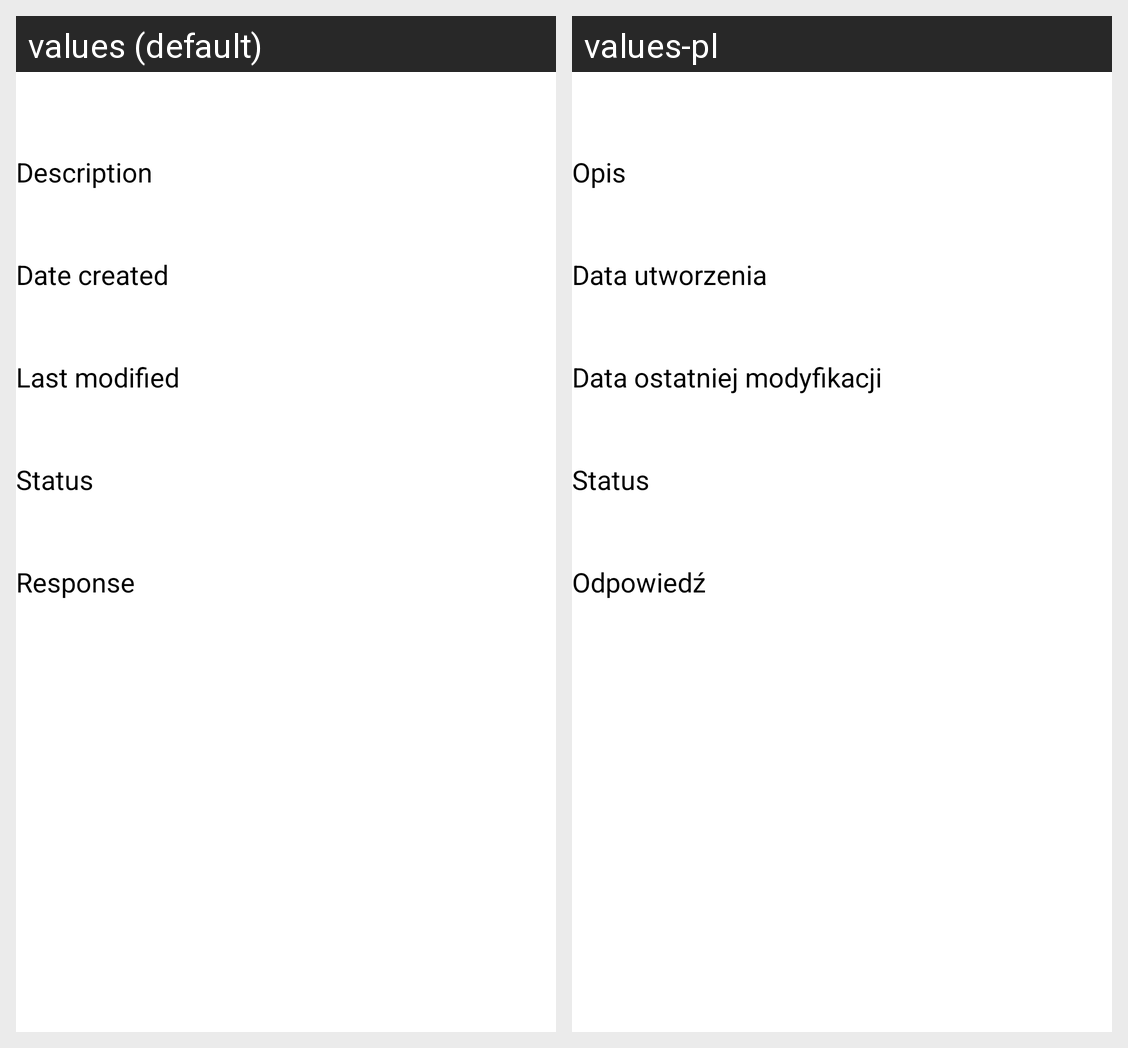

Locale-by-locale string values for the Android screen shown in this grid:
Android screen res/layout/fragment_servicerequest_detail.xml rendered under 2 locales, left to right: values (default), values-pl. Device: Nexus 5 (rendered at 1080×1920; each locale shown at half size, 540×960, under a caption strip naming it); theme AppTheme.
Strings drawn on this screen, with the default value and each locale's value (text and hints the layout hard-codes, and strings that could not be matched under every locale, appear in the picture but are not listed):

description
  values: Description
  values-pl: Opis

date_created
  values: Date created
  values-pl: Data utworzenia

last_modified
  values: Last modified
  values-pl: Data ostatniej modyfikacji

status
  values: Status
  values-pl: Status

response
  values: Response
  values-pl: Odpowiedź
